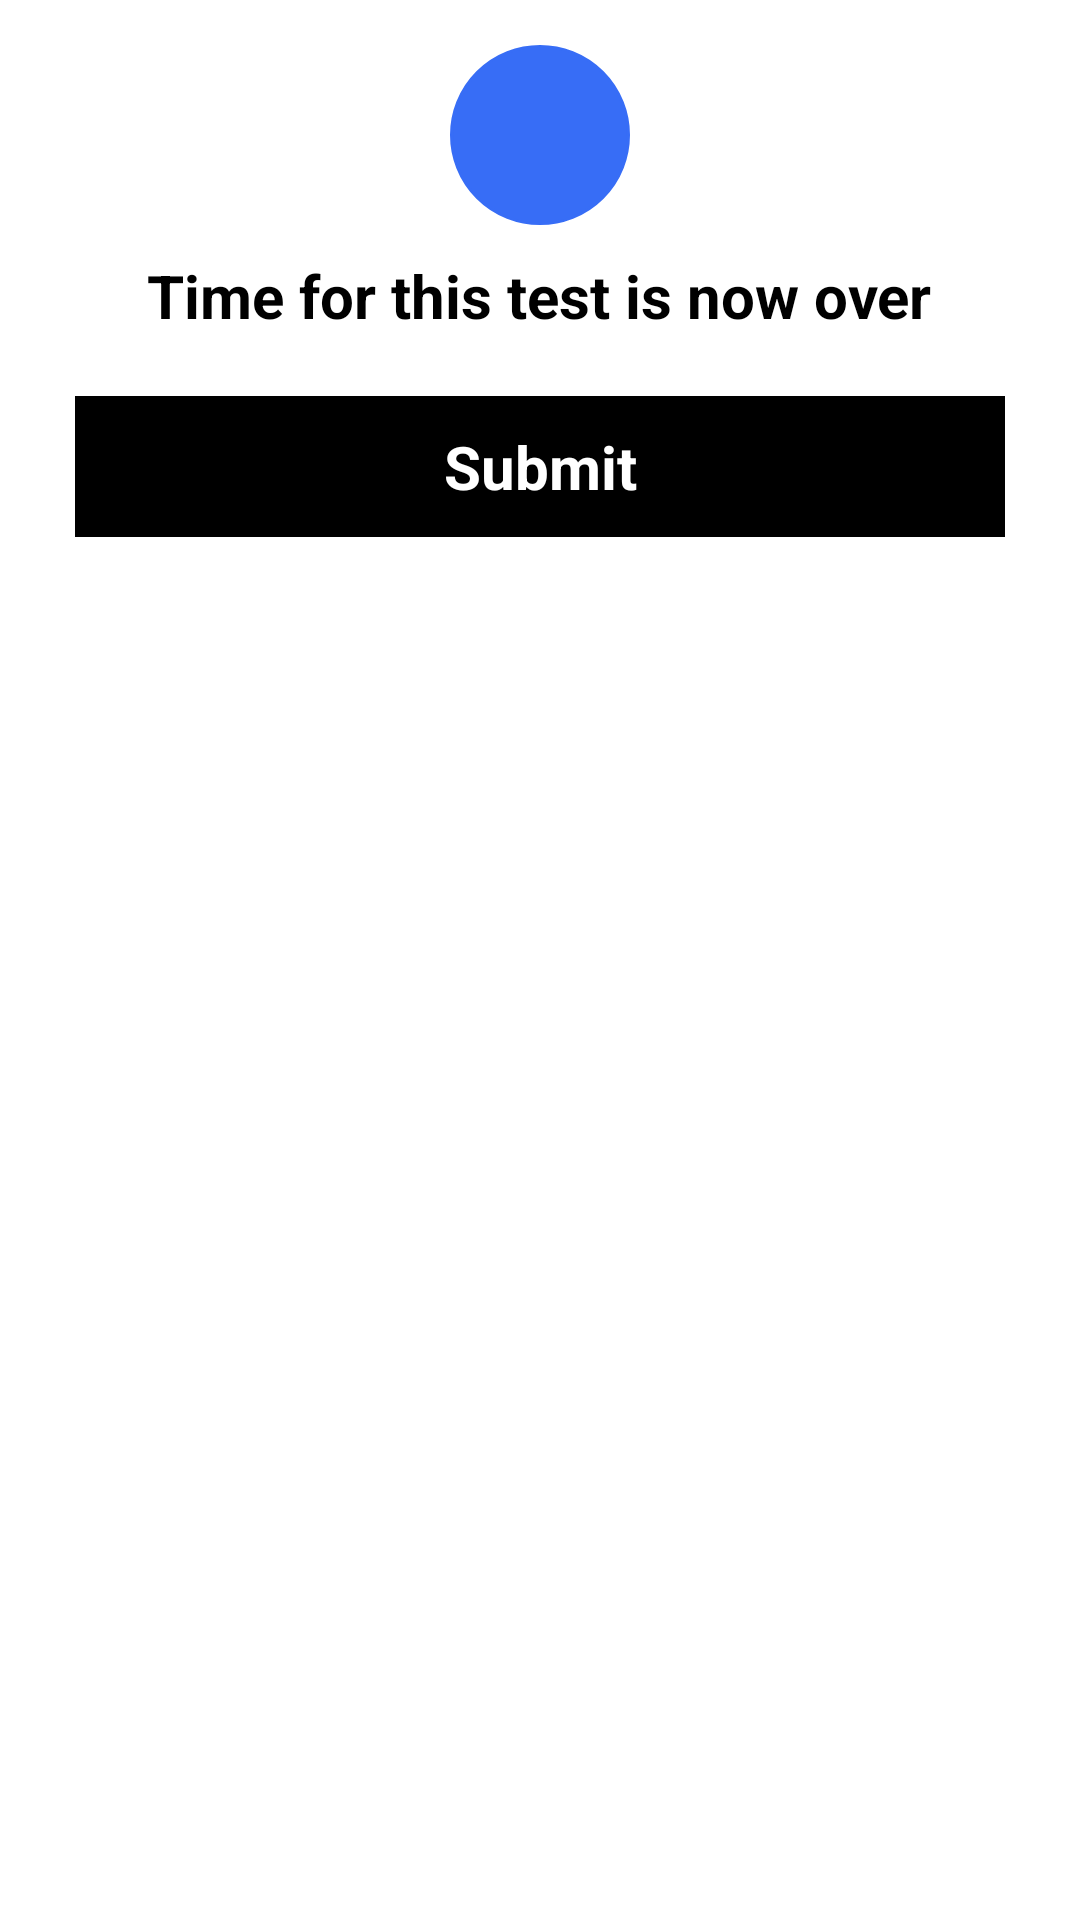

Layout XML and referenced resources for this Android screen:
<!-- AndroidManifest.xml: application theme Theme.KingOfQuiz -->
<!-- res/layout/dialog_layout.xml -->
<?xml version="1.0" encoding="utf-8"?>
<LinearLayout xmlns:android="http://schemas.android.com/apk/res/android"
    android:layout_width="match_parent"
    android:layout_height="wrap_content"
    android:background="@drawable/round_rectangle_white"
    android:orientation="vertical"
    android:padding="5dp">

    <LinearLayout
        android:id="@+id/time_up_dialog"
        android:layout_width="match_parent"
        android:layout_height="wrap_content"
        android:gravity="center"
        android:orientation="vertical"
        android:padding="10dp"
        android:visibility="visible">

        <ImageView
            android:layout_width="60dp"
            android:layout_height="60dp"
            android:background="@drawable/circle_blue"
            android:padding="10dp"
            android:src="@drawable/ic_tick_white" />

        <TextView
            android:layout_width="wrap_content"
            android:layout_height="wrap_content"
            android:layout_marginTop="10dp"
            android:text="@string/time_for_this_test_is_now_over"
            android:textColor="@android:color/black"
            android:textSize="@dimen/_20sdp"
            android:textStyle="bold" />

        <TextView
            android:id="@+id/submit"
            android:layout_width="match_parent"
            android:layout_height="wrap_content"
            android:layout_marginLeft="10dp"
            android:layout_marginTop="20dp"
            android:layout_marginRight="10dp"
            android:background="@drawable/rectangle_blue"
            android:gravity="center"
            android:padding="10dp"
            android:text="@string/submit"
            android:textColor="@color/white"
            android:textSize="@dimen/_20sdp"
            android:textStyle="bold" />
    </LinearLayout>




</LinearLayout>
<!-- resources referenced by this layout -->
<resources>
  <color name="white">#FFFFFFFF</color>
  <dimen name="_20sdp">20dp</dimen>
  <!-- drawable circle_blue (drawable) -->
  <?xml version="1.0" encoding="utf-8"?>
  <shape xmlns:android="http://schemas.android.com/apk/res/android"
      android:shape="oval">
      <stroke android:width="1dp"
          android:color="@color/gradientLightBlue"/>
      <solid android:color="@color/gradientLightBlue"/>
  
  </shape>
  <!-- drawable rectangle_blue (drawable) -->
  <?xml version="1.0" encoding="utf-8"?>
  <shape xmlns:android="http://schemas.android.com/apk/res/android" android:shape="rectangle" >
      <solid
          android:color="@android:color/black"/>
      <stroke android:color="@android:color/black"
          android:width="1sp"
          />
  
  </shape>
  <!-- drawable round_rectangle_white (drawable) -->
  <?xml version="1.0" encoding="utf-8"?>
  <shape xmlns:android="http://schemas.android.com/apk/res/android" android:shape="rectangle" >
      <corners
          android:radius="5dp" />
      <solid
          android:color="@color/white"/>
      <stroke android:color="@color/white"
          android:width="1sp"
          />
  
  </shape>
  <string name="submit">Submit</string>
  <string name="time_for_this_test_is_now_over">Time for this test is now over</string>
  <style name="Theme.KingOfQuiz" parent="Theme.MaterialComponents.DayNight.NoActionBar">
          
          <item name="colorPrimary">@color/colorPrimary</item>
          <item name="colorPrimaryVariant">@color/colorAccent</item>
          <item name="colorOnPrimary">@android:color/white</item>
          
          <item name="colorSecondary">@color/colorPrimary</item>
          <item name="colorSecondaryVariant">@color/colorAccent</item>
          <item name="colorOnSecondary">@android:color/black</item>
          
          <item name="android:statusBarColor" tools:targetApi="l">?attr/colorPrimaryVariant</item>
          
      </style>
  <color name="gradientLightBlue">#376DF6</color>
  <color name="colorPrimary">#8A52E9</color>
  <color name="colorAccent">#2A2E43</color>
</resources>
